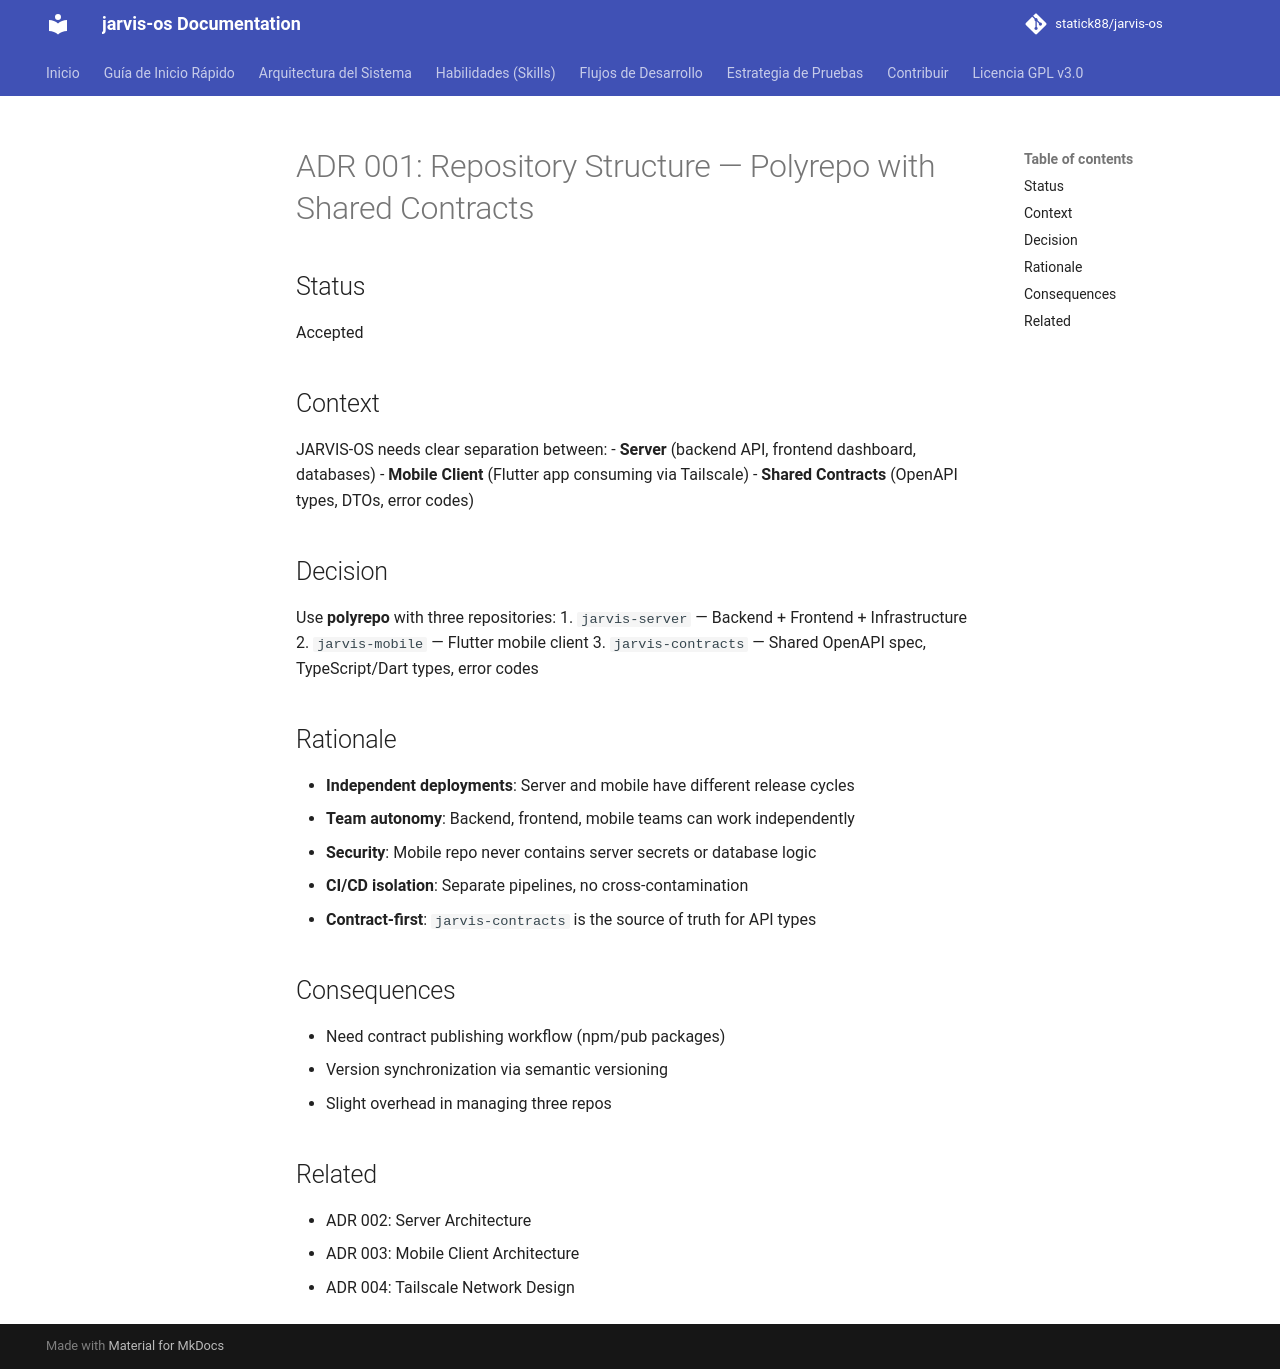

repository: statick88/jarvis-os · page: adr/001-repository-structure/index.html · generator: mkdocs

# ADR 001: Repository Structure — Polyrepo with Shared Contracts

## Status
Accepted

## Context
JARVIS-OS needs clear separation between:
- **Server** (backend API, frontend dashboard, databases)
- **Mobile Client** (Flutter app consuming via Tailscale)
- **Shared Contracts** (OpenAPI types, DTOs, error codes)

## Decision
Use **polyrepo** with three repositories:
1. `jarvis-server` — Backend + Frontend + Infrastructure
2. `jarvis-mobile` — Flutter mobile client
3. `jarvis-contracts` — Shared OpenAPI spec, TypeScript/Dart types, error codes

## Rationale
- **Independent deployments**: Server and mobile have different release cycles
- **Team autonomy**: Backend, frontend, mobile teams can work independently
- **Security**: Mobile repo never contains server secrets or database logic
- **CI/CD isolation**: Separate pipelines, no cross-contamination
- **Contract-first**: `jarvis-contracts` is the source of truth for API types

## Consequences
- Need contract publishing workflow (npm/pub packages)
- Version synchronization via semantic versioning
- Slight overhead in managing three repos

## Related
- ADR 002: Server Architecture
- ADR 003: Mobile Client Architecture
- ADR 004: Tailscale Network Design
